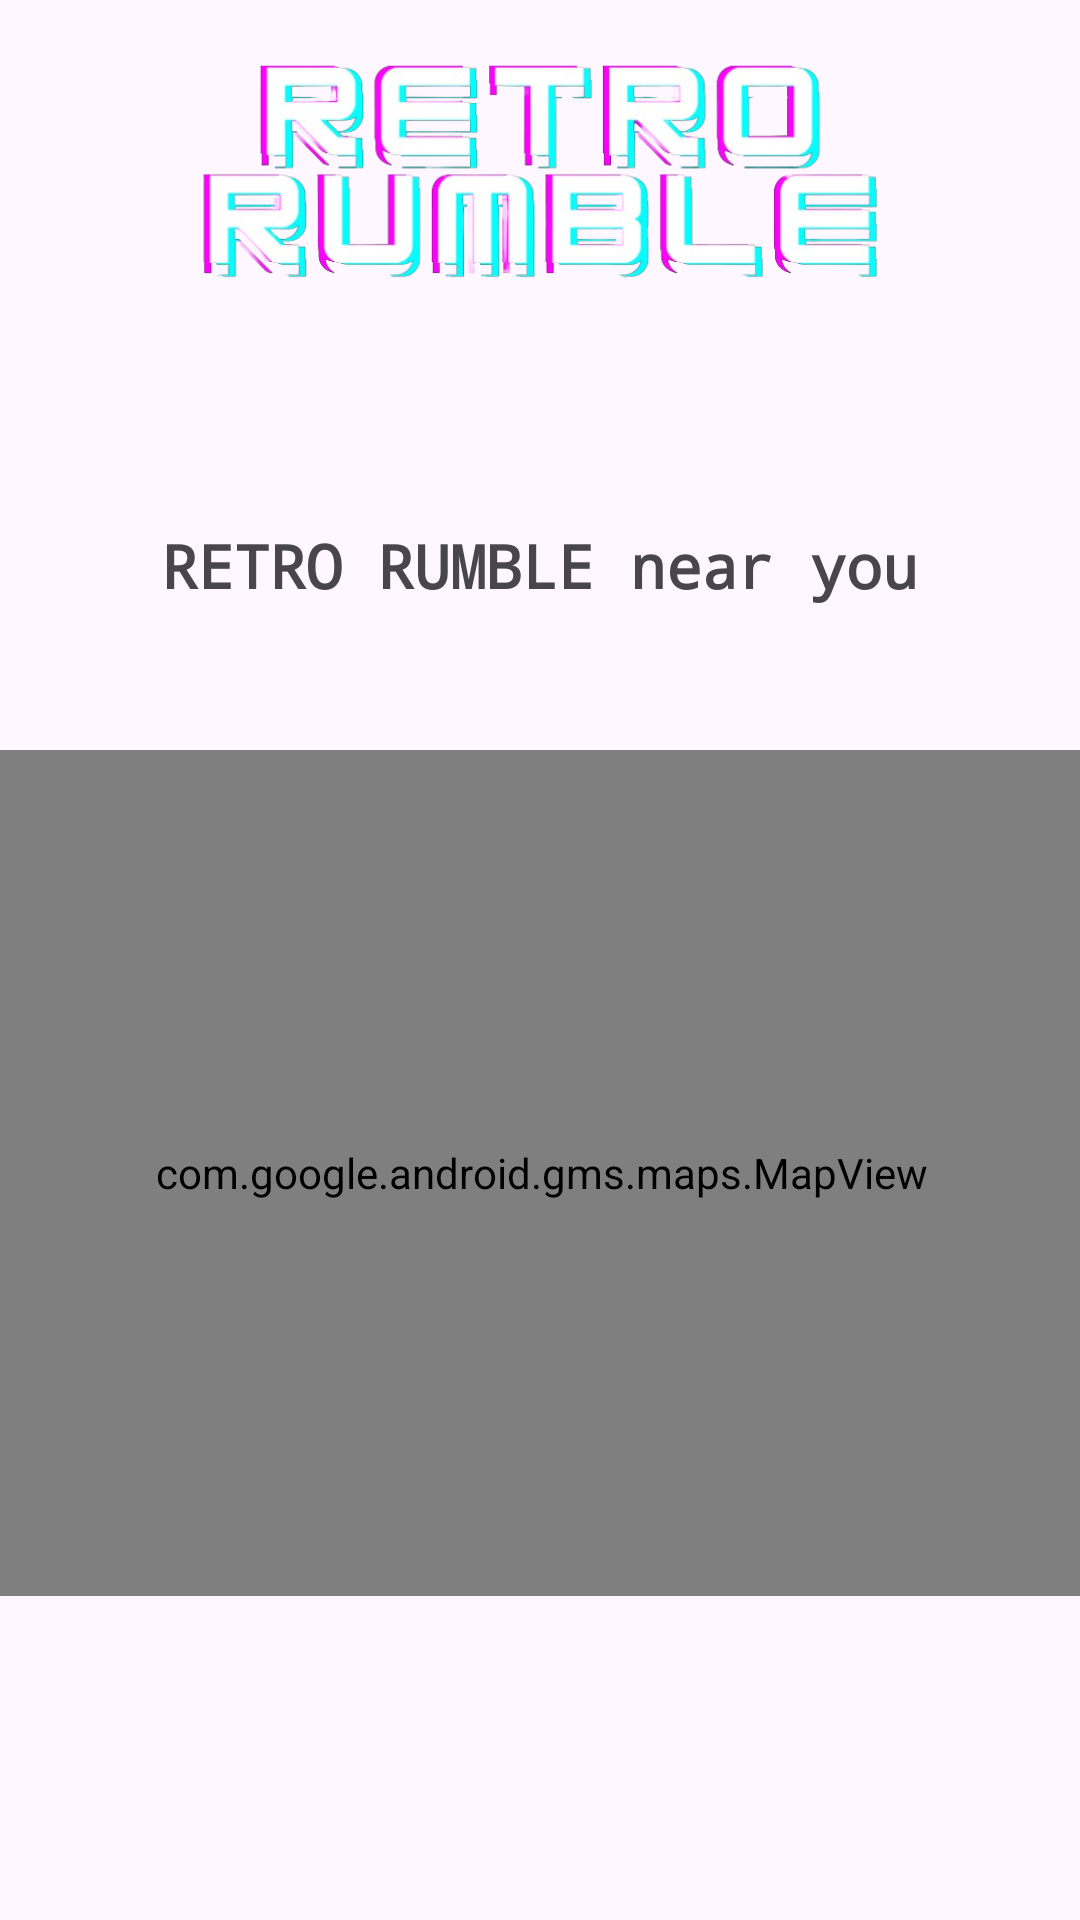

Here is an Android app screen rendered from its layout file. Give the layout XML and the strings, colors and styles it references.
<!-- AndroidManifest.xml: application theme Theme.RETRORUMBLE -->
<!-- res/layout/fragment_map.xml -->
<?xml version="1.0" encoding="utf-8"?>
<androidx.constraintlayout.widget.ConstraintLayout xmlns:android="http://schemas.android.com/apk/res/android"
    xmlns:app="http://schemas.android.com/apk/res-auto"
    android:layout_width="match_parent"
    android:layout_height="match_parent"
    xmlns:tools="http://schemas.android.com/tools"
    tools:context=".MapFragment">

    <ImageView
        android:id="@+id/imageView"
        android:layout_width="252dp"
        android:layout_height="181dp"
        android:layout_marginBottom="24dp"
        app:layout_constraintBottom_toTopOf="@+id/rrNearYou"
        app:layout_constraintEnd_toEndOf="parent"
        app:layout_constraintStart_toStartOf="parent"
        app:layout_constraintTop_toTopOf="parent"
        app:srcCompat="@drawable/screenshot_2024_02_10_184648_removebg_preview" />

    <TextView
        android:id="@+id/rrNearYou"
        android:layout_width="wrap_content"
        android:layout_height="wrap_content"
        android:layout_marginBottom="32dp"
        android:fontFamily="monospace"
        android:text="@string/rr_nearyou"
        android:textSize="20sp"
        android:textStyle="bold"
        app:layout_constraintBottom_toTopOf="@+id/mapView"
        app:layout_constraintEnd_toEndOf="parent"
        app:layout_constraintStart_toStartOf="parent"
        app:layout_constraintTop_toBottomOf="@+id/imageView" />

    <com.google.android.gms.maps.MapView
        android:id="@+id/mapView"
        android:layout_width="366dp"
        android:layout_height="282dp"
        android:layout_marginTop="16dp"
        android:layout_marginBottom="138dp"
        app:layout_constraintBottom_toBottomOf="parent"
        app:layout_constraintEnd_toEndOf="parent"
        app:layout_constraintStart_toStartOf="parent"
        app:layout_constraintTop_toBottomOf="@+id/rrNearYou"
        app:layout_constraintVertical_bias="0.114" />

</androidx.constraintlayout.widget.ConstraintLayout>
<!-- resources referenced by this layout -->
<resources>
  <!-- drawable screenshot_2024_02_10_184648_removebg_preview: png bitmap (drawable, 138892 bytes) -->
  <string name="rr_nearyou">RETRO RUMBLE near you</string>
  <style name="Theme.RETRORUMBLE" parent="Base.Theme.RETRORUMBLE" />
  <style name="Base.Theme.RETRORUMBLE" parent="Theme.Material3.DayNight.NoActionBar">
          
          
      </style>
</resources>
